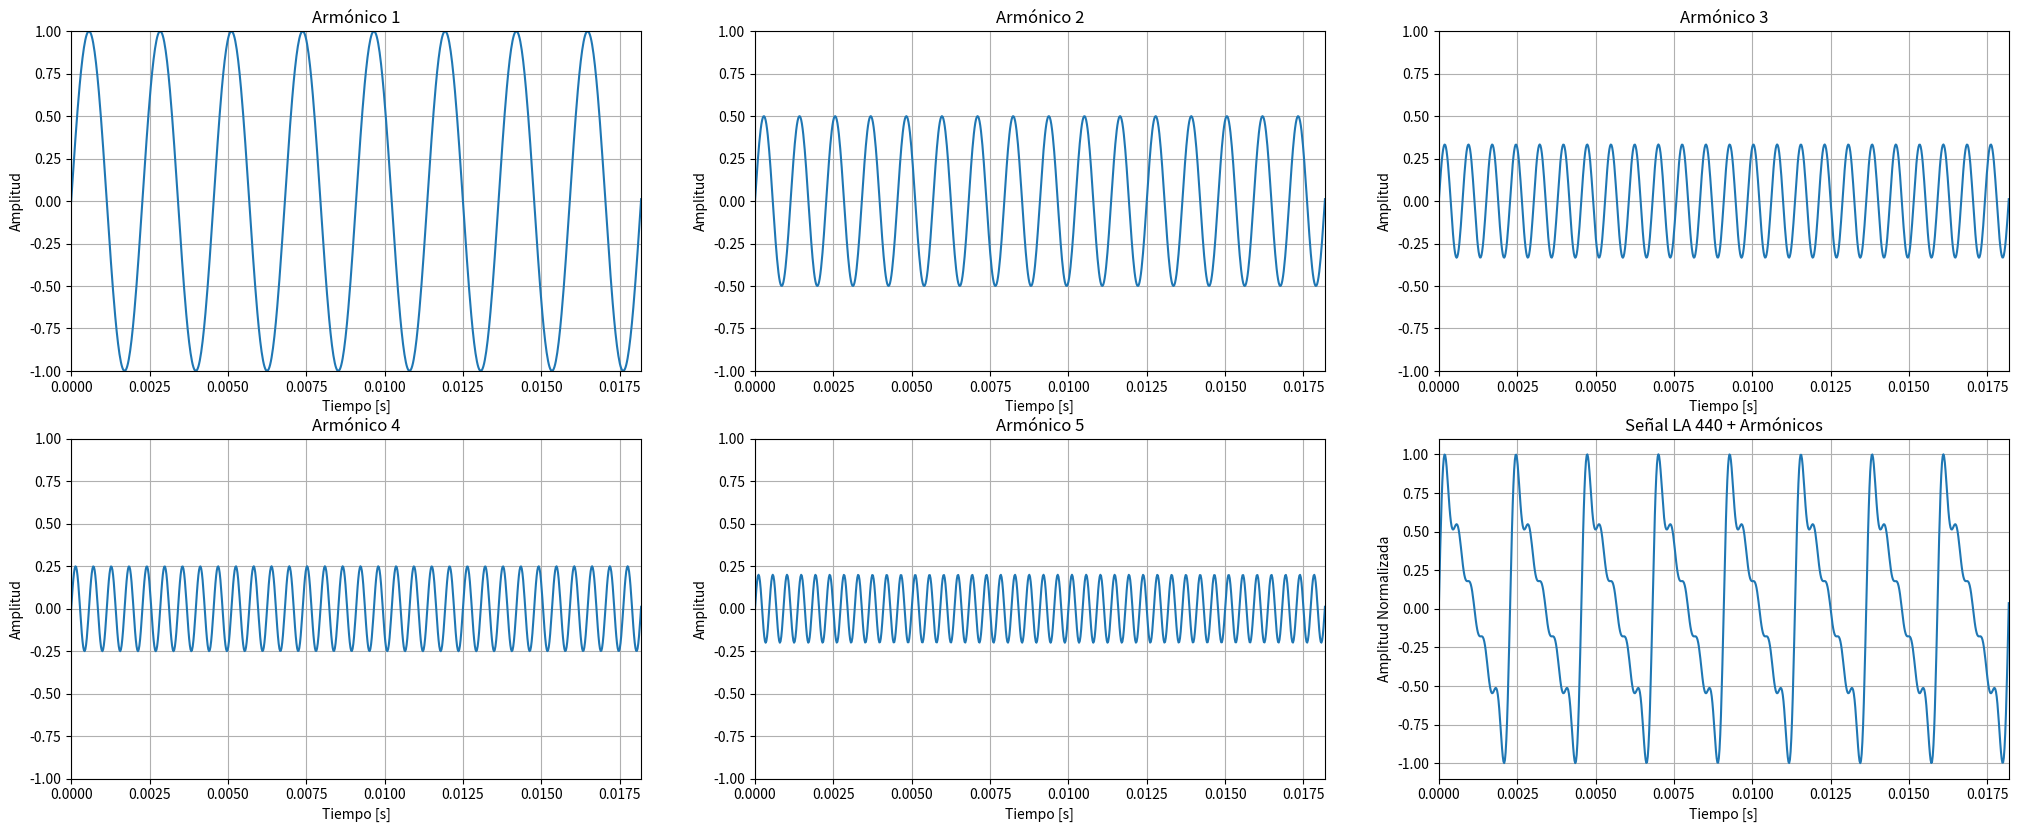
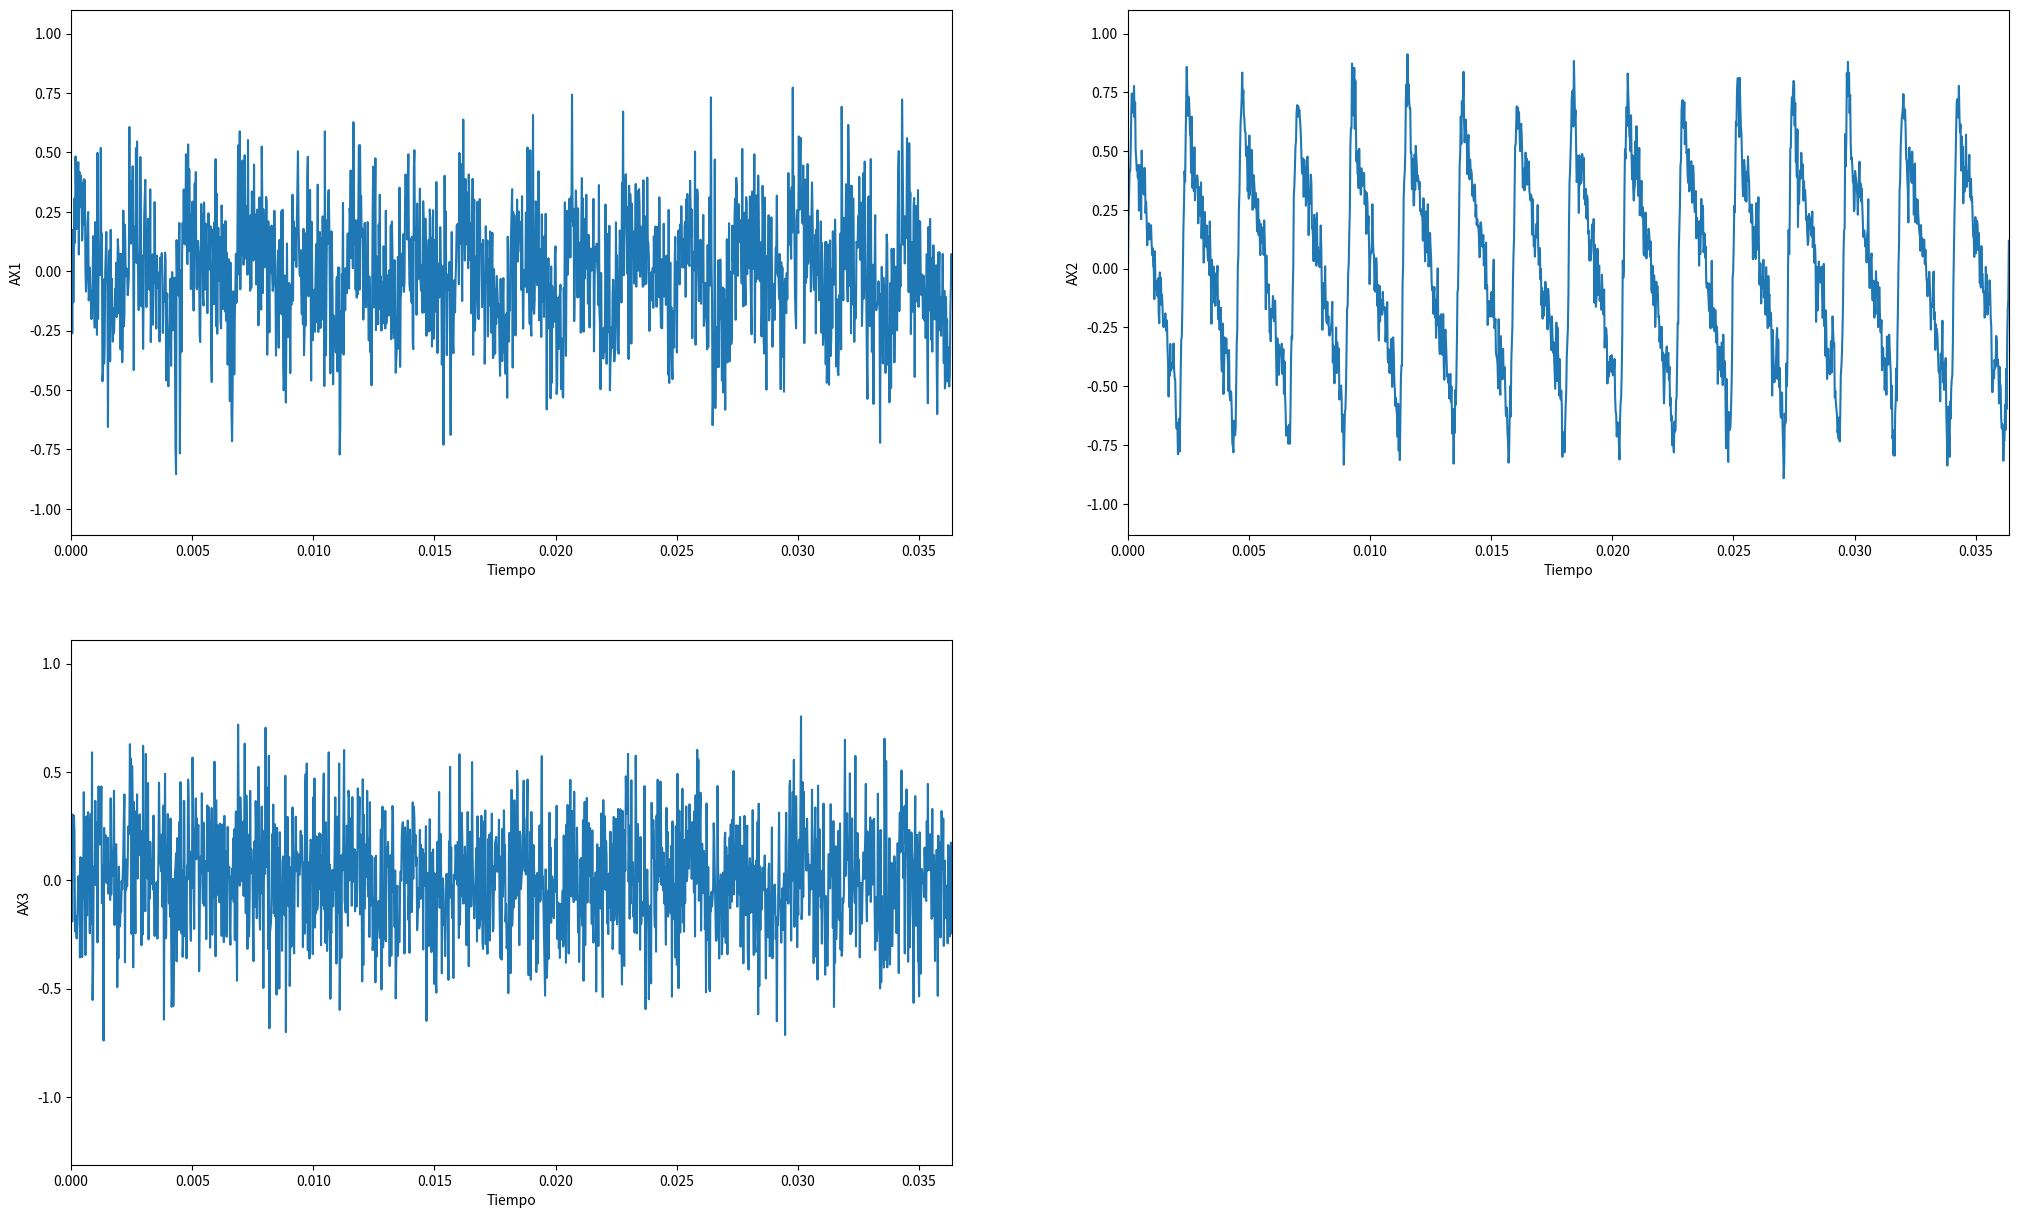
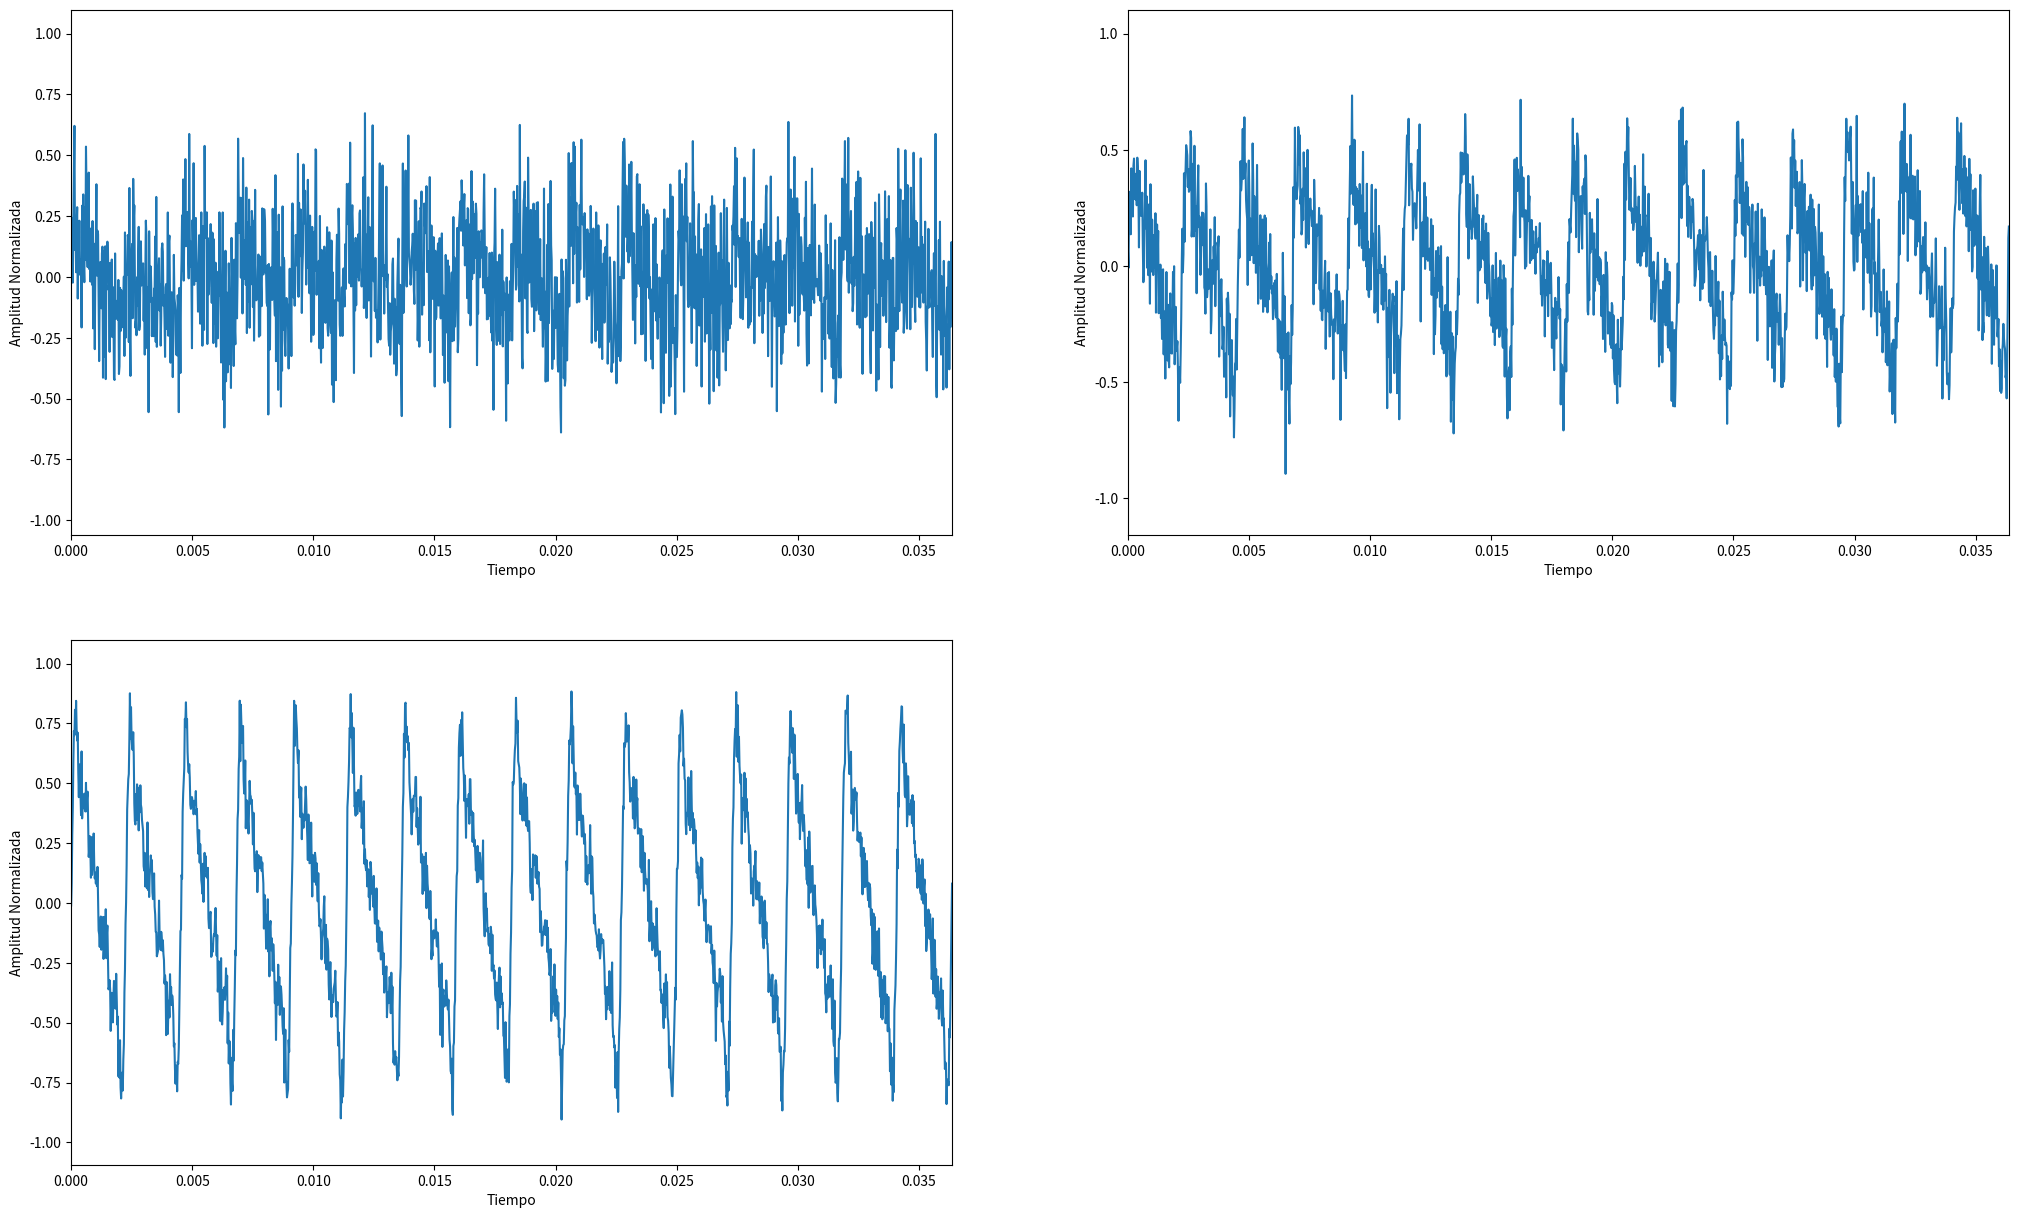

Write the Python code that produced these figures, in order.
#%%
#Ejercicio 1

#Importo bibliotecas
import numpy as np
import matplotlib.pyplot as plt

# Defino los parametros de frecuencia, frecuencia de muestreo, numero de armonicos, etc
f0 = 440
fs = 44100
K = 5

#Defino la cantidad de muestras por 2 segundos (regla de 3)
N = (2*fs)//1

#Defino un vector n cuyos elementos irán desde 0 hasta el numero de muestra que se encuentra en el segundo 2
n = np.arange(N)

# Genero el vector tiempo de 2 segundos
t = np.linspace(0,2,N)

#Defino un vector A que esta lleno de ceros, cuya cantidad de elementos es igual a las muestras en 2 seg (N)
A = np.zeros(N)

#Voy agregandole elementos al vector A (armonicos) y grafico cada armonico
plt.figure(figsize=(25,15))
for k in range(1,K+1):
    ck_signal = (1/k) * np.sin(2*n*k*np.pi*(f0/fs))
    A += ck_signal
    plt.subplot(3,3,k)
    plt.plot(t,ck_signal)
    plt.grid()
    plt.xlim(0,(8/f0))
    plt.ylim(-1,1)
    plt.title('Armónico %i' %k)
    plt.xlabel("Tiempo [s]")
    plt.ylabel("Amplitud")   

#Normalizo la señal completa
Amax = np.amax(A)
A = A * (1/Amax)

#Grafico la señal completa
plt.subplot(3,3,6)
plt.plot(t,A)
plt.grid()
plt.xlim(0,(8/f0))
plt.title('Señal LA 440 + Armónicos')
plt.xlabel("Tiempo [s]")
plt.ylabel("Amplitud Normalizada")
plt.show()

#%%

#Ejercicio 2

import random

# Defino los parámetros
mu = 0
sigma = 1

# Defino funcion para calcular el valor medio de un vector
def valor_medio(valores):
    sumatoria = 0
    for i in valores:
        sumatoria += i
    return sumatoria / len(valores)

# Defino funcion para calcular el desvío estandar de un vector
# medio = valor_medio(valores)
def desvio_estandar(medio, valores):
    sumatoria = 0
    for i in valores:
        sumatoria += (i - medio)**2
    ds = (sumatoria/(len(valores)-1))**0.5
    error = 100-ds*100/1
    return ds, error

# Inicializo arrays para guardar los datos
arrayTabla = [5, 10, 100, 1000, 10000, 100000]
averageArray = []
dsArray = []
errorArray = []

# Itero para dar valores a los arrays creados
for i in arrayTabla:
    L = i
    signal = []
    for i in range(L):
        temp = random.gauss(mu, sigma)
        signal.append(temp)
    average = valor_medio(signal)
    averageArray.append(average)
    ds, error = desvio_estandar(average, signal)
    dsArray.append(ds)
    errorArray.append(error)

# Creo los arrays de datos para la tabla
sdErrorList = np.array([np.array(arrayTabla).astype(str), np.around(dsArray, 2), np.around(errorArray,2)])
cell_text = sdErrorList.transpose()
colLabels = ['L', 'Sigma', 'Error %']

# Grafico la tabla
plt.figure(figsize=(25,15))
fig, ax = plt.subplots()
fig.patch.set_visible(False)
ax.axis('off')
ax.axis('tight')
plt.table(  cellText=cell_text,
            colLabels=colLabels,
            loc='center')
plt.show()

# %%

#Ejercicio 3

#Defino el desvio estandar de las 3 señales con ruido
sigma1 = 1
sigma2 = 0.1
sigma3 = 3

#Defino señales de ruido con desvio estandar 0.1, 1 y 3
x1 = np.random.normal(0, sigma1, len(t))
x2 = np.random.normal(0, sigma2, len(t))
x3 = np.random.normal(0, sigma3, len(t))

#Defino 3 señales con cada ruido respectivamente combinado a la señal del ejercicio 1
AX1 = A + x1
AX2 = A + x2
AX3 =  A + x3

#Normalizo las 3 señales nuevas
AX1max = np.amax(AX1)
AX1 = AX1 * (1/AX1max)
AX2max = np.amax(AX2)
AX2 = AX2 * (1/AX2max)
AX3max = np.amax(AX3)
AX3 = AX3 * (1/AX3max)

#Grafico las 3 señales normalizadas
plt.figure(figsize=(25,15))
plt.subplot(2,2,1)
plt.plot(t, AX1)
plt.xlabel("Tiempo")
plt.ylabel("AX1")
plt.xlim(0, 16/f0)


plt.subplot(2,2,2)
plt.plot(t, AX2)
plt.xlabel("Tiempo")
plt.ylabel("AX2")
plt.xlim(0, 16/f0)


plt.subplot(2,2,3)
plt.plot(t, AX3)
plt.xlabel("Tiempo")
plt.ylabel("AX3")
plt.xlim(0, 16/f0)
plt.show()

#Defino formula que calcula relacion señal ruido
def Señal_Ruido(A,sigma,f_A):
    SNR = np.amax(A)/sigma
    return SNR

SNR1 = Señal_Ruido(AX1,sigma1,fs/f0)
SNR2 = Señal_Ruido(AX2,sigma2,fs/f0)
SNR3 = Señal_Ruido(AX3,sigma3,fs/f0)


# FALTA: Presentar resultados en tabla y analizar que pasa si agrego una componente de DC

# %%

# Ejercicio 4

def promedio_ensamble(N):
    # Inicializo Array
    randNoiseSignals = []    

    # Creo las señales y las guardo en el array
    for i in range(N):
        A_randNoise = A + np.random.normal(0, 3, len(t))
        randNoiseSignals.append(A_randNoise)

    # Inicializo un nuevo array que será el promedio, y transpongo el array de señales con ruido para poder sumar los valores para el promedio
    averageA_RN = []
    randNoiseSignals_T = np.array(randNoiseSignals).transpose()
    for i in range(len(randNoiseSignals[0])):
        averageA_RN.append((1/10) * np.sum(randNoiseSignals_T[i]))

    # Mido SNR
    SNR_average = Señal_Ruido(averageA_RN,3,fs/f0)

    # Normalizo
    Amax = np.amax(averageA_RN)
    averageA_RN = averageA_RN / Amax

    return randNoiseSignals, averageA_RN, SNR_average

randNoiseSignals10, averageA_RN10, SNR_average10 = promedio_ensamble(10)
randNoiseSignals100, averageA_RN100, SNR_average100 = promedio_ensamble(100)
randNoiseSignals1000, averageA_RN1000, SNR_average1000 = promedio_ensamble(1000)

print(SNR_average10)
print(SNR_average100)
print(SNR_average1000)

plt.figure(figsize=(25,15))
plt.subplot(2,2,1)
plt.plot(t, averageA_RN10)
plt.xlabel("Tiempo")
plt.ylabel("Amplitud Normalizada")
plt.xlim(0, 16/f0)


plt.subplot(2,2,2)
plt.plot(t, averageA_RN100)
plt.xlabel("Tiempo")
plt.ylabel("Amplitud Normalizada")
plt.xlim(0, 16/f0)


plt.subplot(2,2,3)
plt.plot(t, averageA_RN1000)
plt.xlabel("Tiempo")
plt.ylabel("Amplitud Normalizada")
plt.xlim(0, 16/f0)
plt.show()

# FALTA: Presentar datos en tabla y chequear si el SNR está bien calculado (Ej. 3)

# %%